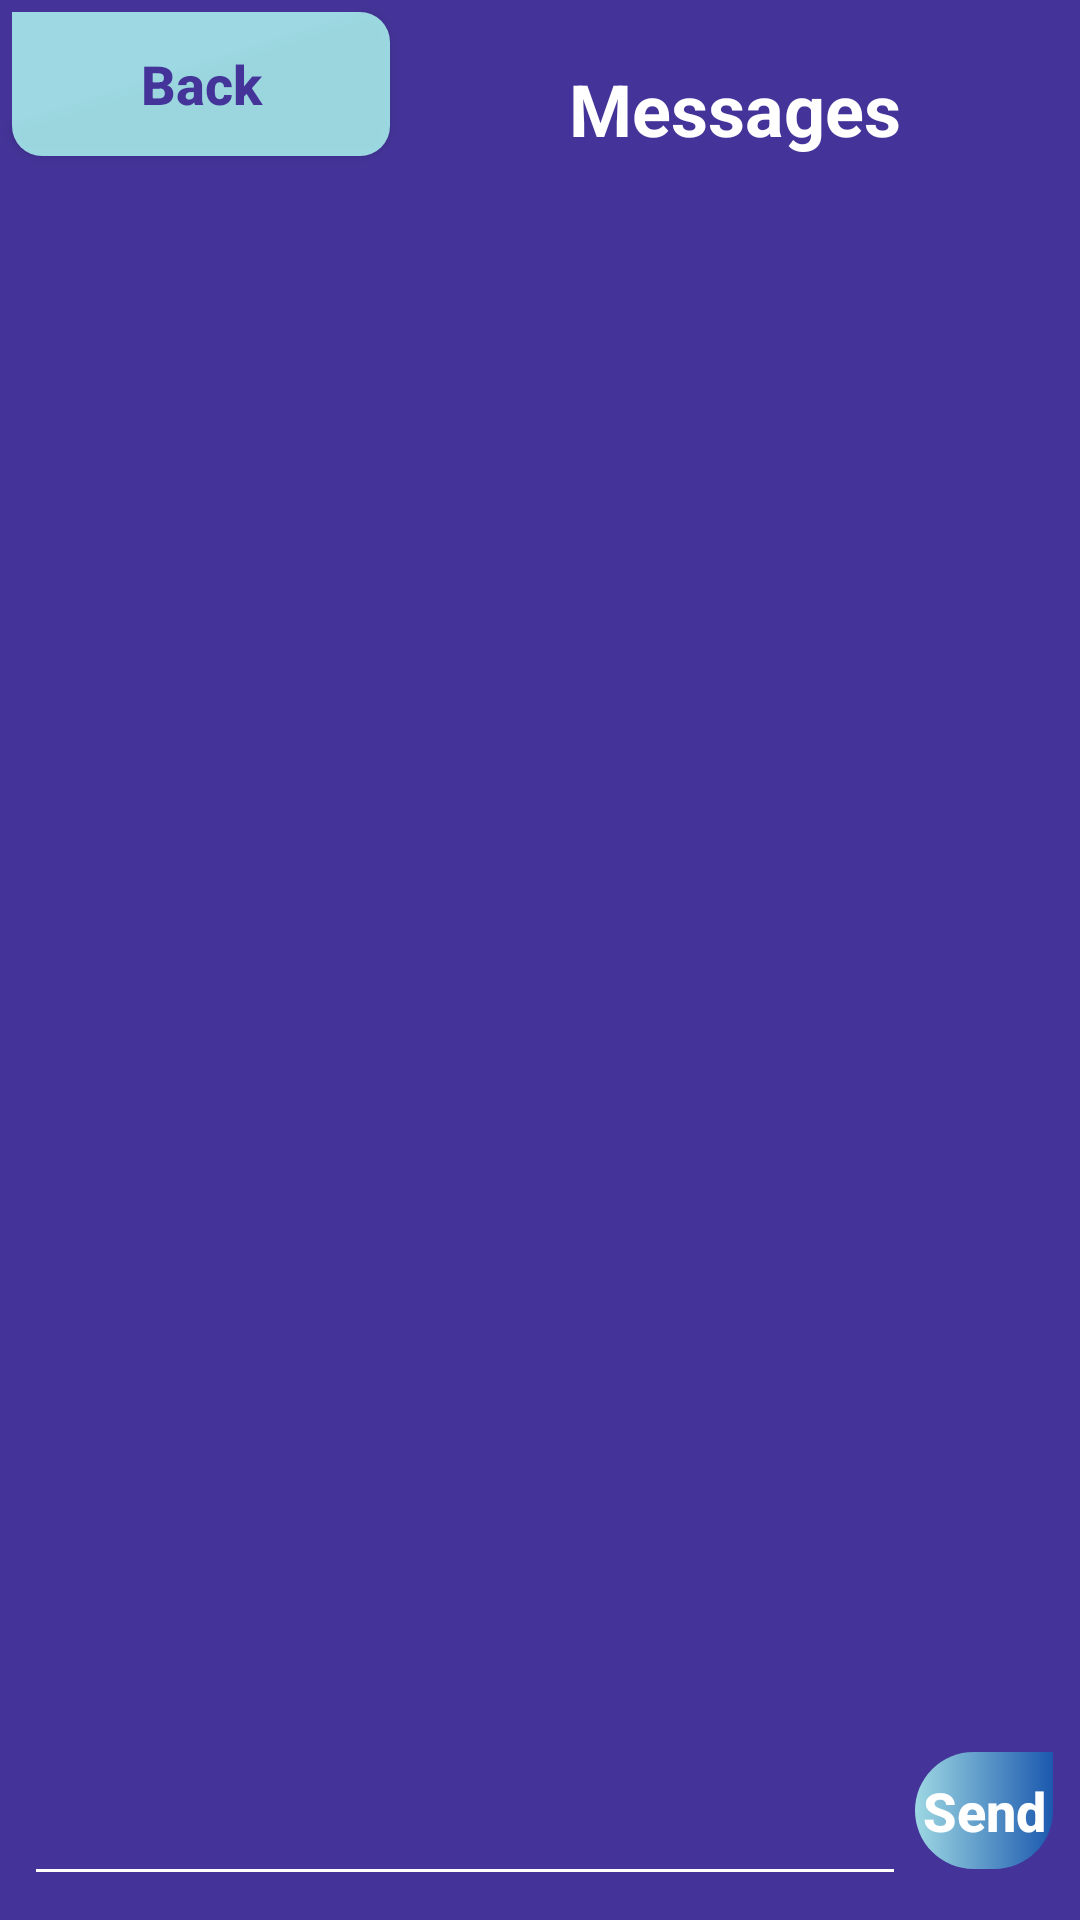

Produce the Android XML layout that renders to this screen, including the resource entries it uses.
<!-- AndroidManifest.xml: application theme AppTheme -->
<!-- res/layout/message_layout.xml -->
<?xml version="1.0" encoding="utf-8"?>
<androidx.constraintlayout.widget.ConstraintLayout xmlns:android="http://schemas.android.com/apk/res/android"
    xmlns:app="http://schemas.android.com/apk/res-auto"
    xmlns:tools="http://schemas.android.com/tools"
    android:id="@+id/messagesScreenLayout"
    android:layout_width="match_parent"
    android:layout_height="match_parent"
    android:background="@color/colorPrimary"
    android:fitsSystemWindows="true">


    <Button
        android:id="@+id/btnBack"
        android:layout_width="126dp"
        android:layout_height="wrap_content"
        android:layout_marginStart="4dp"
        android:layout_marginTop="4dp"
        android:background="@drawable/round_button"
        android:text="Back"
        android:textAllCaps="false"
        android:textColor="@color/colorPrimary"
        android:textSize="18sp"
        android:textStyle="bold"
        app:layout_constraintStart_toStartOf="parent"
        app:layout_constraintTop_toTopOf="parent" />

    <ListView
        android:id="@+id/lvTextMessages"
        android:layout_width="0dp"
        android:layout_height="0dp"
        android:layout_marginStart="20dp"
        android:layout_marginTop="17dp"
        android:layout_marginEnd="20dp"
        android:layout_marginBottom="10dp"
        app:layout_constraintBottom_toTopOf="@+id/btnSend"
        app:layout_constraintEnd_toEndOf="parent"
        app:layout_constraintHorizontal_bias="0.515"
        app:layout_constraintStart_toStartOf="parent"
        app:layout_constraintTop_toBottomOf="@+id/btnBack" />

    <EditText
        android:id="@+id/msgBox"
        android:layout_width="0dp"
        android:layout_height="44dp"
        android:layout_marginStart="8dp"
        android:layout_marginBottom="8dp"
        android:backgroundTint="@color/colorAccent"
        android:ems="10"
        android:gravity="bottom|start"
        android:hapticFeedbackEnabled="true"
        android:inputType="textShortMessage|textAutoCorrect|textCapSentences|textMultiLine"
        android:longClickable="true"
        android:textColor="@color/colorAccent"
        android:visibility="visible"
        app:layout_constraintBottom_toBottomOf="parent"
        app:layout_constraintEnd_toStartOf="@+id/btnSend"
        app:layout_constraintHorizontal_bias="1.0"
        app:layout_constraintStart_toStartOf="parent" />

    <Button
        android:id="@+id/btnSend"
        android:layout_width="46dp"
        android:layout_height="39dp"
        android:layout_marginStart="3dp"
        android:layout_marginEnd="9dp"
        android:layout_marginBottom="17dp"
        android:background="@drawable/button_send"
        android:text="Send"
        android:textAllCaps="false"
        android:textColor="@color/colorAccent"
        android:textSize="18sp"
        android:textStyle="bold"
        app:layout_constraintBottom_toBottomOf="parent"
        app:layout_constraintEnd_toEndOf="parent"
        app:layout_constraintStart_toEndOf="@+id/msgBox" />

    <TextView
        android:id="@+id/txtMessageTitle"
        android:layout_width="wrap_content"
        android:layout_height="wrap_content"
        android:layout_marginStart="86dp"
        android:layout_marginTop="20dp"
        android:layout_marginEnd="86dp"
        android:text="Messages"
        android:textAlignment="center"
        android:textColor="@color/colorAccent"
        android:textSize="24sp"
        android:textStyle="bold"
        app:layout_constraintEnd_toEndOf="parent"
        app:layout_constraintStart_toEndOf="@+id/btnBack"
        app:layout_constraintTop_toTopOf="parent" />

</androidx.constraintlayout.widget.ConstraintLayout>
<!-- resources referenced by this layout -->
<resources>
  <color name="colorAccent">#ffffff</color>
  <color name="colorPrimary">#443499</color>
  <!-- drawable button_send (drawable) -->
  <?xml version="1.0" encoding="utf-8"?>
  <selector xmlns:android="http://schemas.android.com/apk/res/android">
      <item>
          <shape xmlns:android="http://schemas.android.com/apk/res/android" android:shape="rectangle">
              <gradient android:startColor="@color/colorSecondary"
                  android:endColor="@color/colorGradientSecond"/>
              <corners android:topLeftRadius="30dp" android:bottomLeftRadius="30dp" android:bottomRightRadius="30dp" />
          </shape>
      </item>
  </selector>
  <!-- drawable round_button (drawable) -->
  <?xml version="1.0" encoding="utf-8"?>
      <selector xmlns:android="http://schemas.android.com/apk/res/android">
          <item>
              <shape xmlns:android="http://schemas.android.com/apk/res/android" android:shape="rectangle">
                  <solid android:color="#CEB3FFF5" />
                  <corners android:topRightRadius="10dp" android:bottomLeftRadius="10dp" android:bottomRightRadius="10dp"/>
              </shape>
          </item>
      </selector>
  <style name="AppTheme" parent="Theme.AppCompat.DayNight">
          
          <item name="colorPrimary">@color/colorPrimary</item>
          <item name="colorPrimaryDark">@color/colorPrimaryDark</item>
          <item name="colorAccent">@color/colorAccent</item>
      </style>
  <color name="colorSecondary">#CEB3FFF5</color>
  <color name="colorGradientSecond">#B00969B8</color>
  <!-- not gathered from this repository: default colours our renderer supplied (Android Studio template values) -->
  <color name="colorPrimaryDark">#FF3700B3</color>
</resources>
